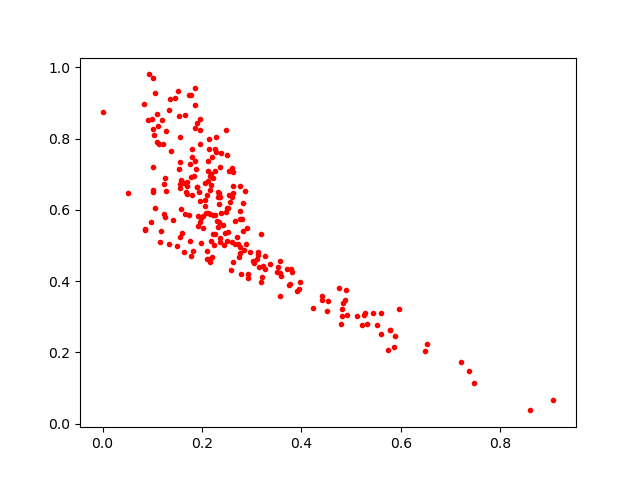

Data behind this chart, as committed beside it:
0.22556254, 0.76971006
0.2225, 0.6905
0.1798, 0.772
0.4422, 0.3469
0.1651, 0.8671
0.2583, 0.4313
0.3264, 0.435
0.3816, 0.4256
0.1009, 0.721
0.2914, 0.5493
0.7374, 0.1474
0.2549, 0.7106
0.186, 0.83
0.2413, 0.5582
0.2303, 0.5698
0.3964, 0.3981
0.2852, 0.4875
0.1947, 0.6509
0.907, 0.06604
0.2753, 0.4669
0.1088, 0.79
0.2527, 0.537
0.1676, 0.6502
0.2124, 0.7382
0.2461, 0.5362
0.208, 0.5905
0.1137, 0.7836
0.1765, 0.5138
0.1851, 0.7372
0.2349, 0.618
0.3563, 0.4234
0.2358, 0.6366
0.2618, 0.6671
0.1913, 0.5545
0.1793, 0.7477
0.1873, 0.7135
0.1188, 0.852
0.1166, 0.5395
0.5323, 0.2811
0.1852, 0.8954
0.6531, 0.2233
0.1861, 0.9407
0.1364, 0.9112
0.2762, 0.4968
0.4821, 0.3027
0.2226, 0.533
0.5961, 0.3214
0.2756, 0.6673
0.2112, 0.5914
0.1023, 0.828
0.4833, 0.3394
0.09304, 0.9803
0.7204, 0.1736
0.1217, 0.7838
0.1246, 0.5883
0.2214, 0.5868
0.266, 0.5037
0.1002, 0.8547
0.2441, 0.5015
0.4235, 0.3242
0.2178, 0.5141
... 178 more rows
